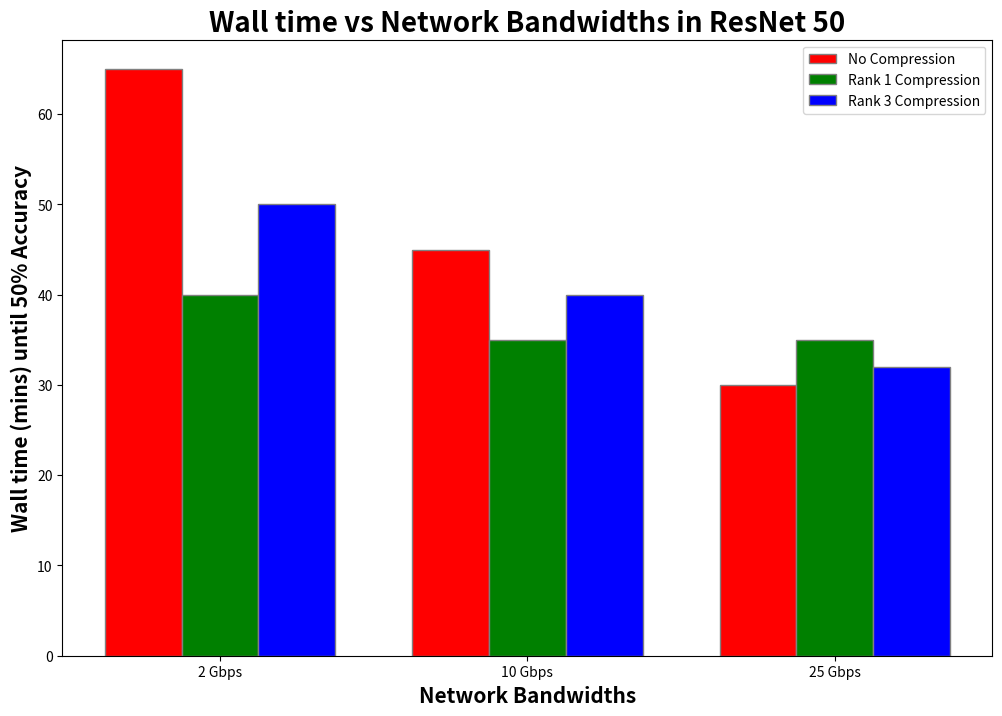

Reproduce this figure in Python.
import numpy as np
import matplotlib.pyplot as plt
#
# set width of bar
barWidth = 0.25
fig = plt.subplots(figsize =(12, 8))

# set height of bar
IT = [65, 45, 30]
ECE = [40, 35, 35]
CSE = [50, 40, 32]

# Set position of bar on X axis
br1 = np.arange(len(IT))
br2 = [x + barWidth for x in br1]
br3 = [x + barWidth for x in br2]

# Make the plot
plt.bar(br1, IT, color ='r', width = barWidth,
        edgecolor ='grey', label ='No Compression')
plt.bar(br2, ECE, color ='g', width = barWidth,
        edgecolor ='grey', label ='Rank 1 Compression')
plt.bar(br3, CSE, color ='b', width = barWidth,
        edgecolor ='grey', label ='Rank 3 Compression')

# Adding Xticks
plt.xlabel('Network Bandwidths', fontweight ='bold', fontsize = 15)
plt.ylabel('Wall time (mins) until 50% Accuracy', fontweight ='bold', fontsize = 15)
plt.xticks([r + barWidth for r in range(len(IT))],
           ['2 Gbps', '10 Gbps', '25 Gbps'])
plt.title('Wall time vs Network Bandwidths in ResNet 50', fontweight ='bold', fontsize = 20)

plt.legend()
plt.show()

# set width of bar
# barWidth = 0.25
# fig = plt.subplots(figsize =(12, 8))
#
# # set height of bar
# IT = [400, 200, 350]
# ECE = [280, 150, 250]
# CSE = [260, 145, 230]
#
# # Set position of bar on X axis
# br1 = np.arange(len(IT))
# br2 = [x + barWidth for x in br1]
# br3 = [x + barWidth for x in br2]
#
# # Make the plot
# plt.bar(br1, IT, color ='r', width = barWidth,
#         edgecolor ='grey', label ='No Compression')
# plt.bar(br2, ECE, color ='g', width = barWidth,
#         edgecolor ='grey', label ='Rank 1 Compression')
# plt.bar(br3, CSE, color ='b', width = barWidth,
#         edgecolor ='grey', label ='Dynamic Compression')
#
# # Adding Xticks
# plt.xlabel('Model Type', fontweight ='bold', fontsize = 15)
# plt.ylabel('Wall time (mins) until 50% Accuracy', fontweight ='bold', fontsize = 15)
# plt.xticks([r + barWidth for r in range(len(IT))],
#            ['ViT', 'ResNet', 'Third Model'])
# plt.title('Wall time vs Network Bandwidths in Heterogeneous Clusters', fontweight ='bold', fontsize = 20)
#
# plt.legend()
# plt.show()

# barWidth = 0.25
# fig = plt.subplots(figsize =(12, 8))
#
# # set height of bar
# IT = [400, 200, 350]
# ECE = [280, 150, 250]
# CSE = [320, 175, 280]
#
# # Set position of bar on X axis
# br1 = np.arange(len(IT))
# br2 = [x + barWidth for x in br1]
# br3 = [x + barWidth for x in br2]
#
# # Make the plot
# plt.bar(br1, IT, color ='r', width = barWidth,
#         edgecolor ='grey', label ='No Compression')
# plt.bar(br2, ECE, color ='g', width = barWidth,
#         edgecolor ='grey', label ='Rank 1 Compression')
# plt.bar(br3, CSE, color ='b', width = barWidth,
#         edgecolor ='grey', label ='Rank 3 Compression')
#
# # Adding Xticks
# plt.xlabel('Model Type', fontweight ='bold', fontsize = 15)
# plt.ylabel('Wall time (mins) until 50% Accuracy', fontweight ='bold', fontsize = 15)
# plt.xticks([r + barWidth for r in range(len(IT))],
#            ['ViT', 'ResNet', 'Third Model'])
# plt.title('Wall time for different models in a 2 Gbps network', fontweight ='bold', fontsize = 20)
#
# plt.legend()
# plt.show()



